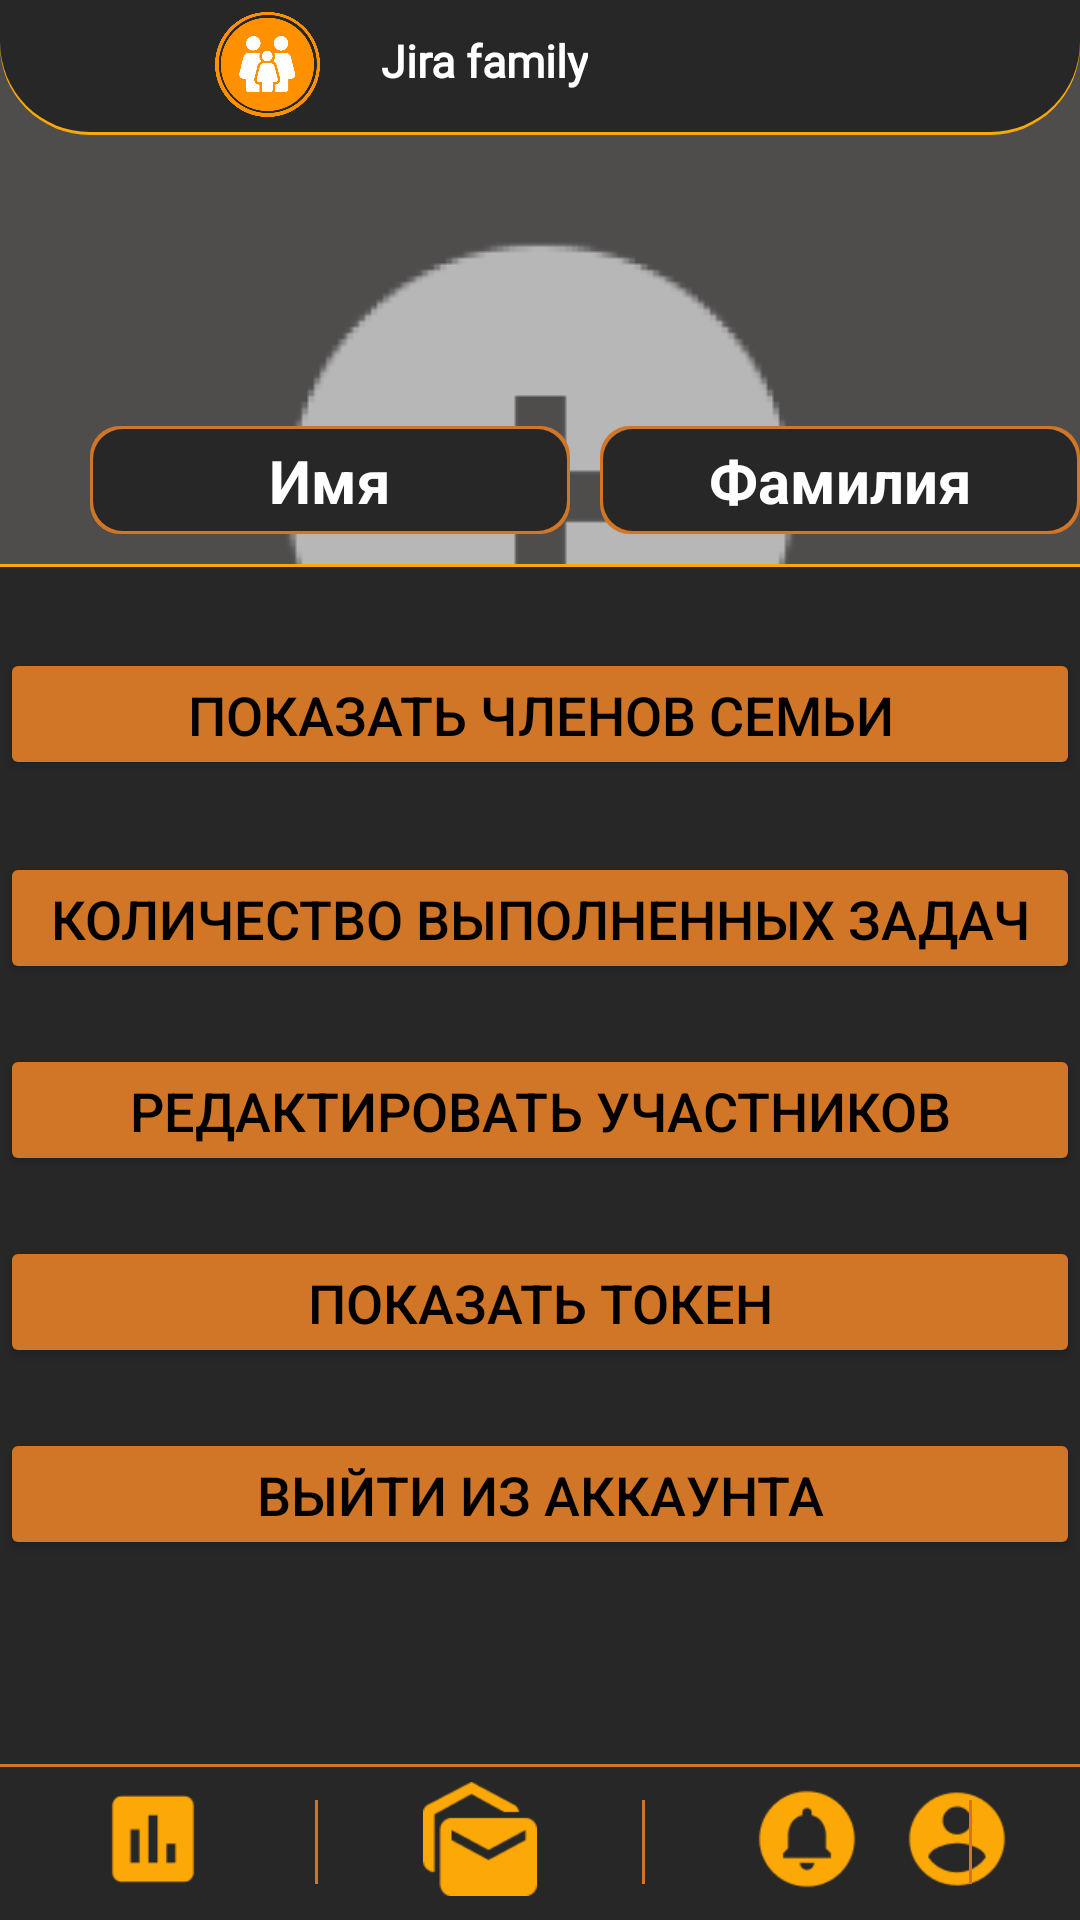

Here is an Android app screen rendered from its layout file. Give the layout XML and the strings, colors and styles it references.
<!-- AndroidManifest.xml: application theme Theme.JiraFamily -->
<!-- res/layout/activity_profile_admin.xml -->
<?xml version="1.0" encoding="utf-8"?>
<androidx.constraintlayout.widget.ConstraintLayout xmlns:android="http://schemas.android.com/apk/res/android"
    xmlns:app="http://schemas.android.com/apk/res-auto"
    xmlns:tools="http://schemas.android.com/tools"
    android:layout_width="match_parent"
    android:layout_height="match_parent"
    android:background="@color/gray"
    tools:context=".ProfileActivity">

    <ImageView
        android:id="@+id/profilePhotoImageView"
        android:layout_width="wrap_content"
        android:layout_height="wrap_content"
        android:layout_marginTop="20dp"
        app:layout_constraintEnd_toEndOf="parent"
        app:layout_constraintStart_toStartOf="parent"
        app:layout_constraintTop_toBottomOf="@+id/header"
        app:srcCompat="@drawable/add" />

    <View
        android:id="@+id/basemant"
        android:layout_width="wrap_content"
        android:layout_height="400dp"
        android:layout_marginBottom="52dp"
        android:background="@drawable/basemant_border"
        android:textAlignment="textEnd"
        app:layout_constraintBottom_toBottomOf="parent"
        app:layout_constraintEnd_toEndOf="parent"
        app:layout_constraintHorizontal_bias="0.833"
        app:layout_constraintStart_toStartOf="parent" />


    <Button
        android:id="@+id/exitButton"
        android:layout_width="0dp"
        android:layout_height="44dp"
        android:layout_marginTop="20dp"
        android:backgroundTint="@color/yellow"
        android:text="@string/exit_account"
        android:textAlignment="gravity"
        android:textColor="#000000"
        android:textSize="18sp"
        app:cornerRadius="10dp"
        app:layout_constraintEnd_toEndOf="parent"
        app:layout_constraintHorizontal_bias="0.0"
        app:layout_constraintStart_toStartOf="parent"
        app:layout_constraintTop_toBottomOf="@+id/showTokenButton" />

    <Button
        android:id="@+id/showTokenButton"
        android:layout_width="0dp"
        android:layout_height="44dp"
        android:layout_marginTop="20dp"
        android:backgroundTint="@color/yellow"
        android:text="Показать токен"
        android:textAlignment="gravity"
        android:textColor="#000000"
        android:textSize="18sp"
        app:cornerRadius="10dp"
        app:layout_constraintEnd_toEndOf="parent"
        app:layout_constraintHorizontal_bias="0.0"
        app:layout_constraintStart_toStartOf="parent"
        app:layout_constraintTop_toBottomOf="@+id/TokenButton" />

    <View
        android:id="@+id/header"
        android:layout_width="wrap_content"
        android:layout_height="45dp"
        android:background="@drawable/header_border"
        app:layout_constraintEnd_toEndOf="parent"
        app:layout_constraintHorizontal_bias="1.0"
        app:layout_constraintStart_toStartOf="parent"
        app:layout_constraintTop_toTopOf="parent" />

    <ImageView
        android:id="@+id/Logo"
        android:layout_width="35dp"
        android:layout_height="35dp"
        android:layout_marginTop="4dp"
        android:layout_marginEnd="20dp"
        android:contentDescription="@string/logo"
        app:layout_constraintEnd_toStartOf="@+id/TextLogo"
        app:layout_constraintTop_toTopOf="parent"
        app:srcCompat="@drawable/logo" />

    <TextView
        android:id="@+id/TextLogo"
        android:layout_width="wrap_content"
        android:layout_height="wrap_content"
        android:layout_marginTop="10dp"
        android:layout_marginEnd="164dp"
        android:fontFamily="@font/poppins_bold"
        android:gravity="center"
        android:text="@string/jira_family"
        android:textColor="#FFFFFF"
        android:textSize="15sp"
        android:textStyle="bold"
        app:layout_constraintBottom_toTopOf="@+id/profilePhotoImageView"
        app:layout_constraintEnd_toEndOf="@+id/header"
        app:layout_constraintTop_toTopOf="parent"
        app:layout_constraintVertical_bias="0.0" />

    <Button
        android:id="@+id/TokenButton"
        android:layout_width="0dp"
        android:layout_height="44dp"
        android:layout_marginTop="20dp"
        android:backgroundTint="@color/yellow"
        android:text="@string/edit_members"
        android:textColor="@color/black"
        android:visibility="visible"
        android:textSize="18sp"
        app:cornerRadius="10dp"
        app:layout_constraintEnd_toEndOf="parent"
        app:layout_constraintHorizontal_bias="0.0"
        app:layout_constraintStart_toStartOf="parent"
        app:layout_constraintTop_toBottomOf="@+id/completedTasks" />

    <View
        android:id="@+id/view"
        android:layout_width="160dp"
        android:layout_height="36dp"
        android:layout_marginStart="30dp"
        android:layout_marginBottom="10dp"
        android:background="@drawable/rounded_yellow_view"
        app:layout_constraintBottom_toTopOf="@+id/basemant"
        app:layout_constraintStart_toStartOf="parent" />

    <TextView
        android:id="@+id/name"
        android:layout_width="wrap_content"
        android:layout_height="wrap_content"
        android:text="Имя"
        android:textSize="20sp"
        android:textColor="#FFFFFF"
        android:textStyle="bold"
        app:layout_constraintBottom_toBottomOf="@+id/view"
        app:layout_constraintEnd_toEndOf="@+id/view"
        app:layout_constraintStart_toStartOf="@+id/view"
        app:layout_constraintTop_toTopOf="@+id/view" />

    <View
        android:id="@+id/view2"
        android:layout_width="160dp"
        android:layout_height="36dp"
        android:layout_marginStart="10dp"
        android:layout_marginBottom="10dp"
        android:background="@drawable/rounded_yellow_view"
        app:layout_constraintBottom_toTopOf="@+id/basemant"
        app:layout_constraintEnd_toEndOf="parent"
        app:layout_constraintHorizontal_bias="0.497"
        app:layout_constraintStart_toEndOf="@+id/view" />

    <TextView
        android:id="@+id/lastName"
        android:layout_width="wrap_content"
        android:layout_height="wrap_content"
        android:text="Фамилия"
        android:textColor="#FFFFFF"
        android:textSize="20sp"
        android:textStyle="bold"
        app:layout_constraintBottom_toBottomOf="@+id/view2"
        app:layout_constraintEnd_toEndOf="@+id/view2"
        app:layout_constraintStart_toStartOf="@+id/view2"
        app:layout_constraintTop_toTopOf="@+id/view2" />

    <View
        android:id="@+id/view3"
        android:layout_width="wrap_content"
        android:layout_height="56dp"
        android:background="@drawable/yellow_view"
        app:layout_constraintBottom_toBottomOf="parent"
        app:layout_constraintEnd_toEndOf="parent"
        app:layout_constraintHorizontal_bias="0.166"
        app:layout_constraintStart_toStartOf="parent"
        app:layout_constraintTop_toBottomOf="@+id/basemant"
        app:layout_constraintVertical_bias="0.0" />


    <ImageView
        android:id="@+id/imageView4"
        android:layout_width="38dp"
        android:layout_height="38dp"
        android:layout_marginEnd="24dp"
        android:layout_marginBottom="8dp"
        app:layout_constraintBottom_toBottomOf="parent"
        app:layout_constraintEnd_toEndOf="parent"
        app:layout_constraintHorizontal_bias="0.933"
        app:layout_constraintStart_toEndOf="@+id/view4"
        app:srcCompat="@drawable/account_circle_2" />

    <ImageView
        android:id="@+id/imageView5"
        android:layout_width="38dp"
        android:layout_height="38dp"
        android:layout_marginStart="35dp"
        android:layout_marginBottom="8dp"
        app:layout_constraintBottom_toBottomOf="parent"
        app:layout_constraintStart_toEndOf="@+id/view5"
        app:srcCompat="@drawable/circle_notifications" />

    <ImageView
        android:id="@+id/imageView6"
        android:layout_width="38dp"
        android:layout_height="38dp"
        android:layout_marginStart="35dp"
        android:layout_marginBottom="8dp"
        app:layout_constraintBottom_toBottomOf="parent"
        app:layout_constraintStart_toEndOf="@+id/view6"
        app:srcCompat="@drawable/vector" />

    <ImageView
        android:id="@+id/imageView7"
        android:layout_width="38dp"
        android:layout_height="38dp"
        android:layout_marginStart="32dp"
        android:layout_marginBottom="8dp"
        app:layout_constraintBottom_toBottomOf="parent"
        app:layout_constraintStart_toStartOf="@+id/view3"
        app:srcCompat="@drawable/assessment" />

    <View
        android:id="@+id/view4"
        android:layout_width="1dp"
        android:layout_height="28dp"
        android:layout_marginStart="35dp"
        android:layout_marginBottom="12dp"
        android:background="@color/yellow"
        app:layout_constraintBottom_toBottomOf="parent"
        app:layout_constraintStart_toEndOf="@+id/imageView5" />

    <View
        android:id="@+id/view6"
        android:layout_width="1dp"
        android:layout_height="28dp"
        android:layout_marginStart="35dp"
        android:layout_marginBottom="12dp"
        android:background="@color/yellow"
        app:layout_constraintBottom_toBottomOf="parent"
        app:layout_constraintStart_toEndOf="@+id/imageView7" />

    <View
        android:id="@+id/view5"
        android:layout_width="1dp"
        android:layout_height="28dp"
        android:layout_marginStart="35dp"
        android:layout_marginBottom="12dp"
        android:background="@color/yellow"
        app:layout_constraintBottom_toBottomOf="parent"
        app:layout_constraintStart_toEndOf="@+id/imageView6" />

    <Button
        android:id="@+id/completedTasks"
        android:layout_width="0dp"
        android:layout_height="44dp"
        android:layout_marginTop="24dp"
        android:backgroundTint="@color/yellow"
        android:text="@string/complete_tasks"
        android:textColor="@color/black"
        android:textSize="18sp"
        app:cornerRadius="10dp"
        app:layout_constraintEnd_toEndOf="parent"
        app:layout_constraintStart_toStartOf="parent"
        app:layout_constraintTop_toBottomOf="@+id/showUsersButton" />

    <Button
        android:id="@+id/showUsersButton"
        android:layout_width="0dp"
        android:layout_height="44dp"
        android:layout_marginTop="28dp"
        android:backgroundTint="@color/yellow"
        android:visibility="visible"
        android:text="@string/show_family"
        android:textAlignment="gravity"
        android:textColor="#000000"
        android:textSize="18sp"
        app:cornerRadius="10dp"
        app:layout_constraintEnd_toEndOf="parent"
        app:layout_constraintHorizontal_bias="0.501"
        app:layout_constraintStart_toStartOf="parent"
        app:layout_constraintTop_toTopOf="@+id/basemant" />


</androidx.constraintlayout.widget.ConstraintLayout>
<!-- resources referenced by this layout -->
<resources>
  <color name="black">#FF000000</color>
  <color name="gray">#4F4C4C</color>
  <color name="yellow">#D17626</color>
  <!-- drawable account_circle_2: png bitmap (drawable, 1753 bytes) -->
  <!-- drawable add: png bitmap (drawable, 6639 bytes) -->
  <!-- drawable assessment: png bitmap (drawable, 699 bytes) -->
  <!-- drawable basemant_border (drawable) -->
  <layer-list xmlns:android="http://schemas.android.com/apk/res/android">
      <item android:id="@+id/background">
          <shape>
              <solid android:color="#FCA806" />
          </shape>
      </item>
      <item android:left="0dp" android:right="0dp" android:top="1dp" android:bottom="0dp">
          <shape>
              <solid android:color="#272727" />
          </shape>
      </item>
  </layer-list>
  <!-- drawable circle_notifications: png bitmap (drawable, 1530 bytes) -->
  <!-- drawable header_border (drawable) -->
  <layer-list xmlns:android="http://schemas.android.com/apk/res/android">
      <item android:id="@+id/background">
          <shape>
              <solid android:color="#FCA806" />
              <corners android:topLeftRadius="0dp"
                  android:topRightRadius="0dp"
                  android:bottomLeftRadius="30dp"
                  android:bottomRightRadius="30dp" />
          </shape>
      </item>
      <item android:left="0dp" android:right="0dp" android:top="0dp" android:bottom="1dp">
          <shape>
              <solid android:color="#272727" />
              <corners android:topLeftRadius="0dp"
                  android:topRightRadius="0dp"
                  android:bottomLeftRadius="30dp"
                  android:bottomRightRadius="30dp" />
          </shape>
      </item>
  </layer-list>
  <!-- drawable logo: png bitmap (drawable, 29619 bytes) -->
  <!-- drawable rounded_yellow_view (drawable) -->
  <layer-list xmlns:android="http://schemas.android.com/apk/res/android">
      <item android:id="@+id/background">
          <shape>
              <solid android:color="@color/yellow" />
              <corners android:radius="10dp" />
          </shape>
      </item>
      <item android:left="1dp" android:right="1dp" android:top="1dp" android:bottom="1dp">
          <shape>
              <solid android:color="@color/background" />
              <corners android:radius="10dp" />
          </shape>
      </item>
  </layer-list>
  <!-- drawable vector: png bitmap (drawable, 1500 bytes) -->
  <!-- drawable yellow_view (drawable) -->
  <layer-list xmlns:android="http://schemas.android.com/apk/res/android">
      <item android:id="@+id/background">
          <shape>
              <solid android:color="@color/yellow" />
  
          </shape>
      </item>
      <item android:left="0dp" android:right="0dp" android:top="1dp" android:bottom="0dp">
          <shape>
              <solid android:color="@color/background" />
  
          </shape>
      </item>
  </layer-list>
  <string name="complete_tasks">Количество выполненных задач</string>
  <string name="edit_members">Редактировать участников</string>
  <string name="exit_account">Выйти из аккаунта</string>
  <string name="jira_family">Jira family</string>
  <string name="logo">Logo</string>
  <string name="show_family">Показать членов семьи</string>
  <style name="Theme.JiraFamily" parent="Base.Theme.JiraFamily" />
  <color name="background">#272727</color>
  <style name="Base.Theme.JiraFamily" parent="Theme.Material3.DayNight.NoActionBar">
          
          
      </style>
</resources>
